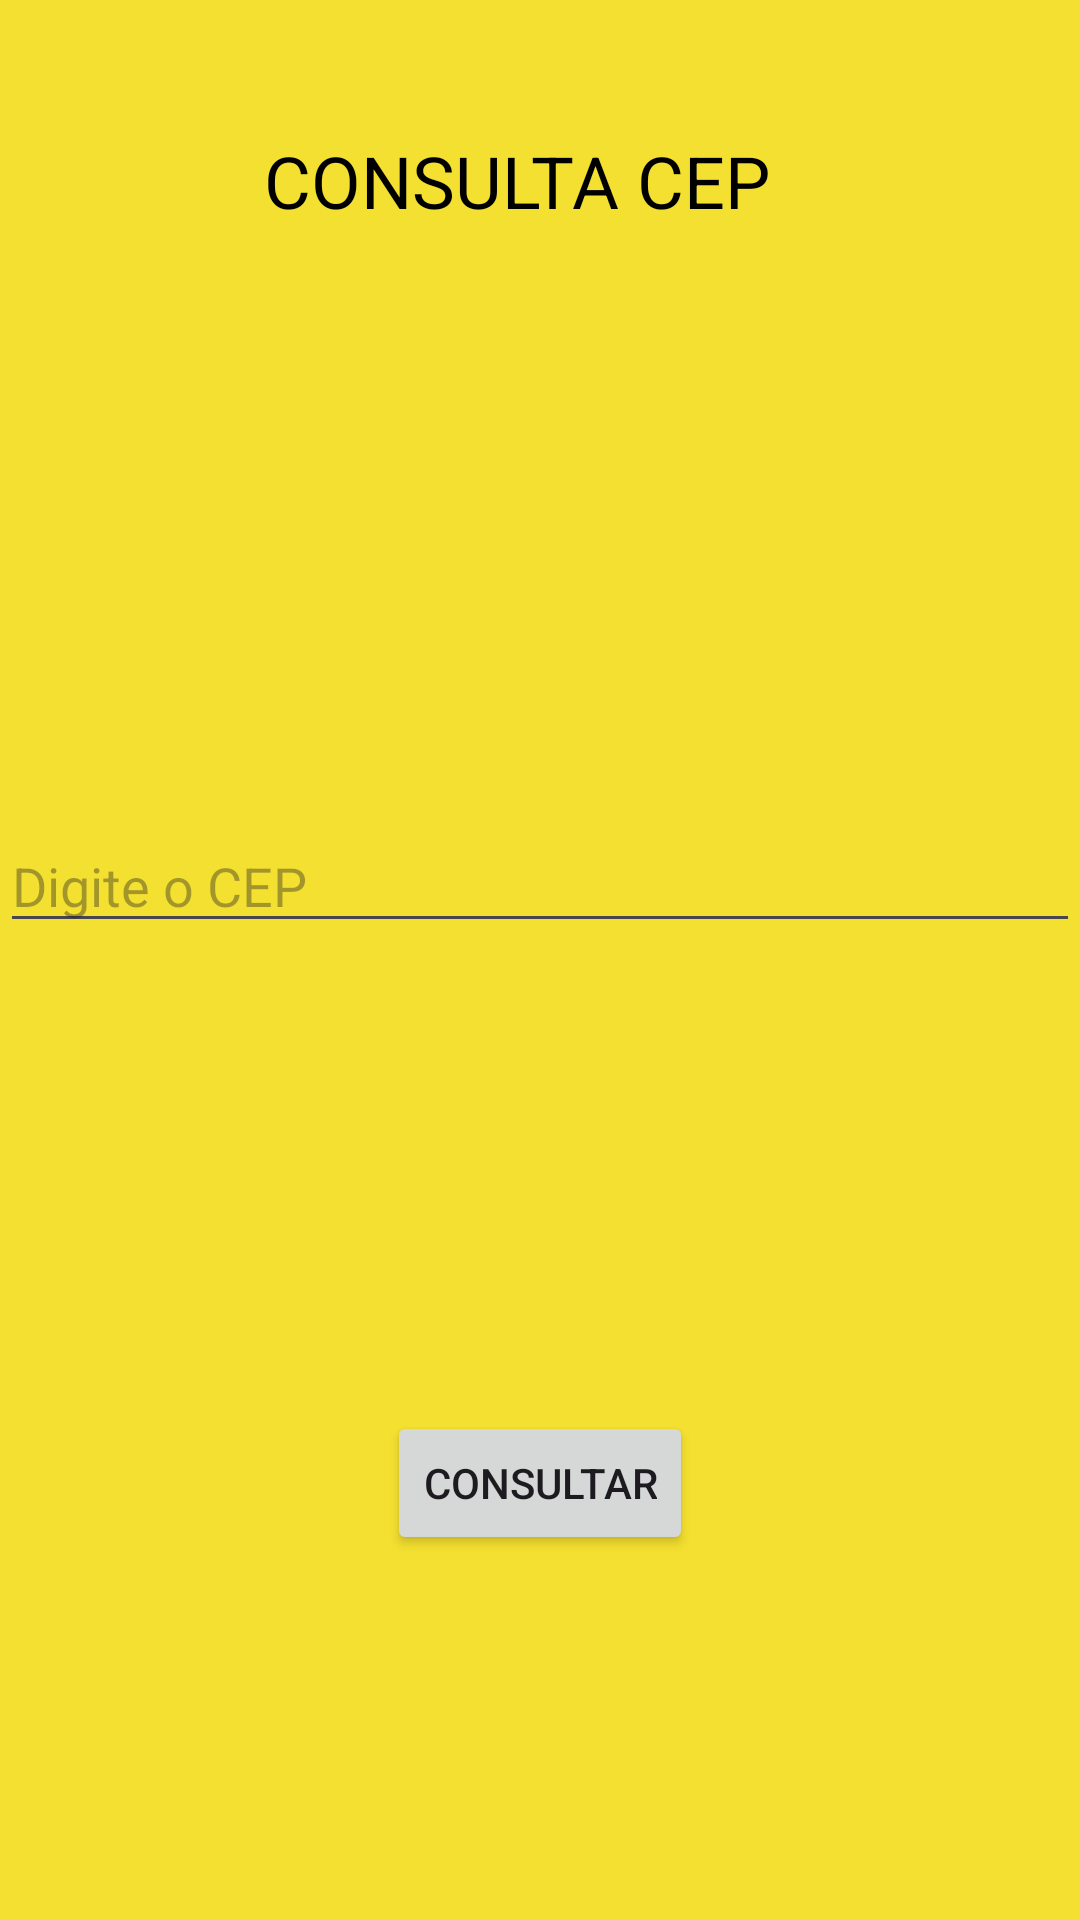

The Android layout XML behind this screen, and the referenced resources:
<!-- AndroidManifest.xml: application theme Theme.DAO_Cep -->
<!-- res/layout/activity_main.xml -->
<?xml version="1.0" encoding="utf-8"?>
<androidx.constraintlayout.widget.ConstraintLayout xmlns:android="http://schemas.android.com/apk/res/android"
    xmlns:app="http://schemas.android.com/apk/res-auto"
    xmlns:tools="http://schemas.android.com/tools"
    android:id="@+id/main"
    android:layout_width="match_parent"
    android:layout_height="match_parent"
    android:background="#F4E030"
    tools:context=".MainActivity">

    <TextView
        android:id="@+id/textView"
        style="bold"
        android:layout_width="184dp"
        android:layout_height="45dp"
        android:text="Consulta Cep"
        android:textAllCaps="true"
        android:textColor="#000000"
        android:textSize="24sp"
        app:layout_constraintBottom_toBottomOf="parent"
        app:layout_constraintEnd_toEndOf="parent"
        app:layout_constraintStart_toStartOf="parent"
        app:layout_constraintTop_toTopOf="parent"
        app:layout_constraintVertical_bias="0.074" />

    <EditText
        android:id="@+id/edtCep"
        android:layout_width="match_parent"
        android:layout_height="wrap_content"
        android:layout_marginTop="184dp"
        android:hint="Digite o CEP"
        app:layout_constraintTop_toBottomOf="@+id/textView"
        tools:layout_editor_absoluteX="16dp" />

    <Button
        android:id="@+id/btnConsultarCep"
        android:layout_width="wrap_content"
        android:layout_height="wrap_content"
        android:layout_marginTop="156dp"
        android:text="Consultar"
        app:layout_constraintEnd_toEndOf="parent"
        app:layout_constraintStart_toStartOf="parent"
        app:layout_constraintTop_toBottomOf="@+id/edtCep" />

</androidx.constraintlayout.widget.ConstraintLayout>
<!-- resources referenced by this layout -->
<resources>
  <style name="Theme.DAO_Cep" parent="Base.Theme.DAO_Cep" />
  <style name="Base.Theme.DAO_Cep" parent="Theme.Material3.DayNight.NoActionBar">
          
          
      </style>
</resources>
